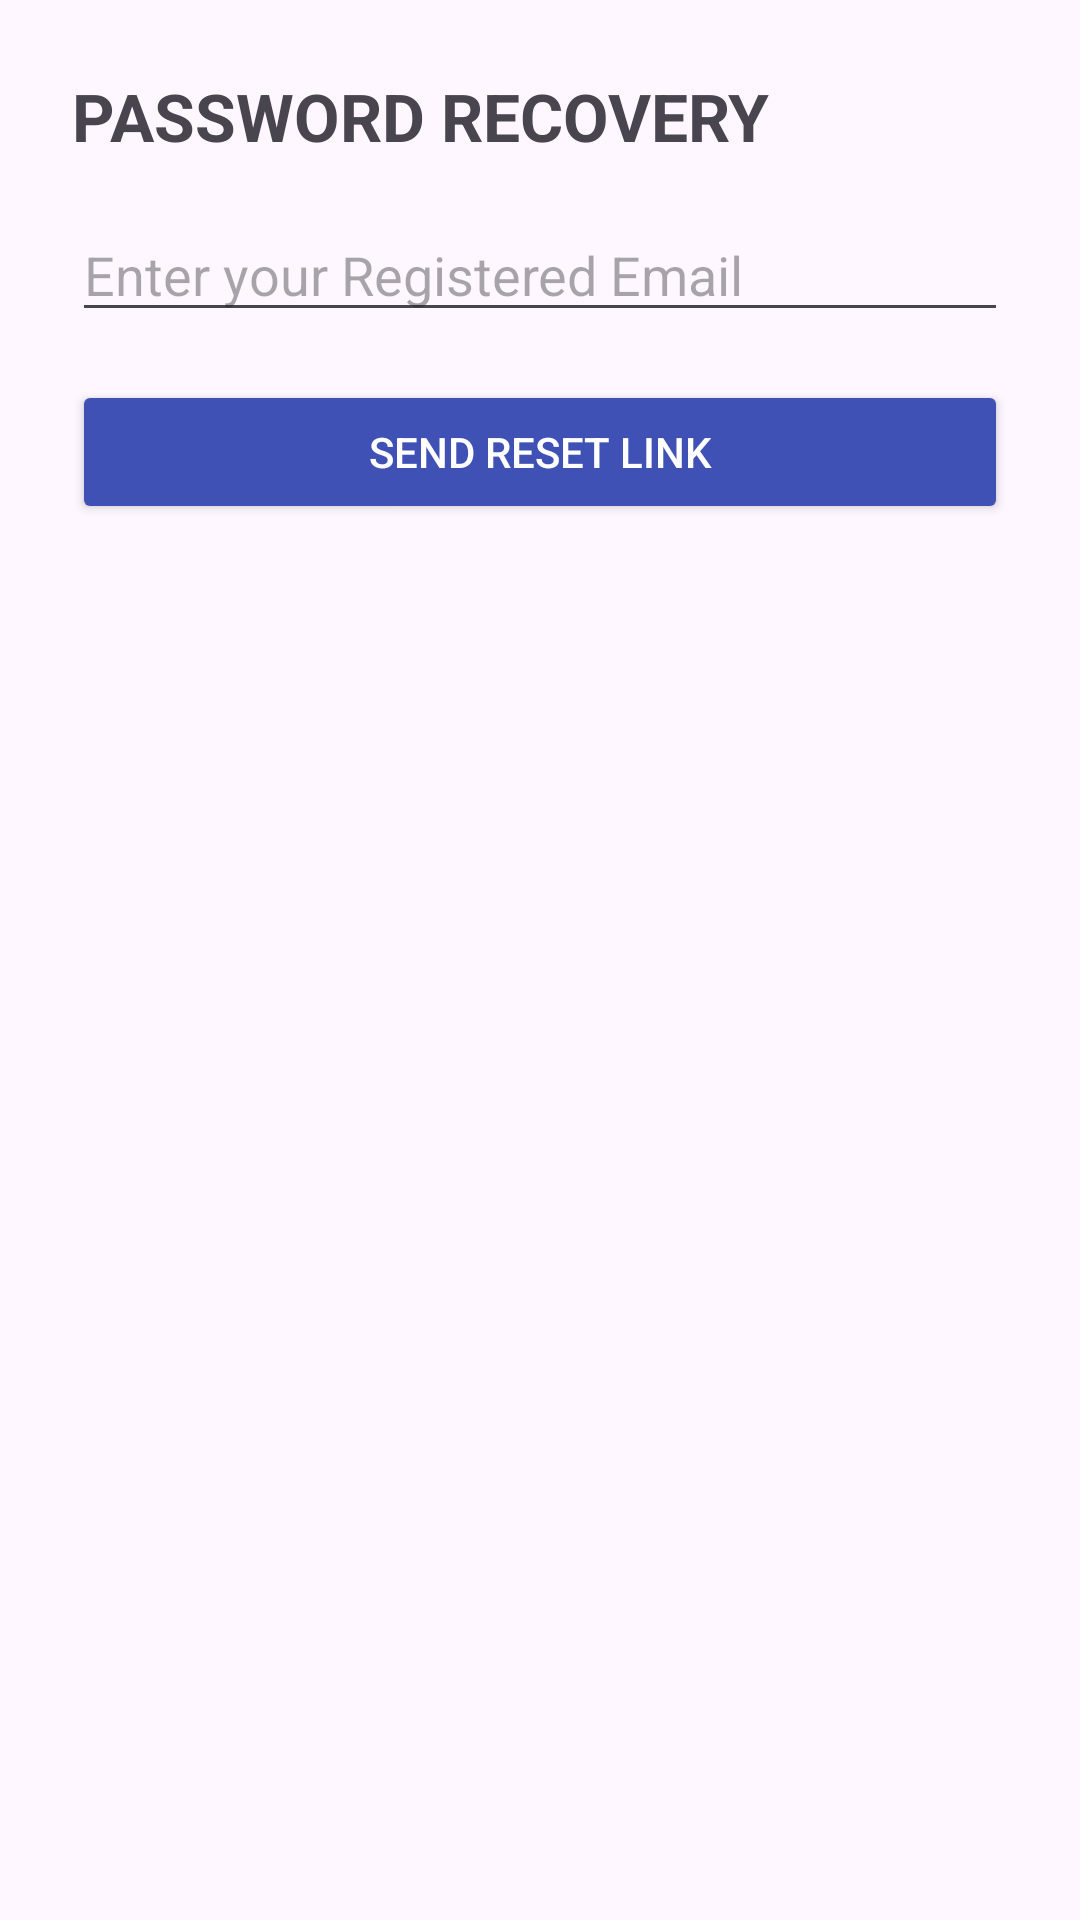

Write the Android layout XML for this screen, with the resource values it uses.
<!-- AndroidManifest.xml: application theme Theme.7minuteWorkoutPlans -->
<!-- res/layout/activity_forgot_password.xml -->
<?xml version="1.0" encoding="utf-8"?>
<ScrollView xmlns:android="http://schemas.android.com/apk/res/android"
    android:layout_width="match_parent"
    android:layout_height="match_parent">

    <LinearLayout
        android:orientation="vertical"
        android:padding="24dp"
        android:layout_width="match_parent"
        android:layout_height="wrap_content">

        <TextView
            android:layout_width="wrap_content"
            android:layout_height="wrap_content"
            android:text="@string/forgot_password_page_title"
            android:textSize="22sp"
            android:textStyle="bold"
            android:layout_marginBottom="16dp"/>

        <EditText
            android:id="@+id/etForgotUsername"
            android:layout_width="match_parent"
            android:layout_height="wrap_content"
            android:hint="@string/forgot_email_hint"
            android:inputType="text"
            android:autofillHints="username"/>

        <Button
            android:id="@+id/btnForgotContinue"
            android:layout_width="match_parent"
            android:layout_height="wrap_content"
            android:text="@string/reset_button"
            android:layout_marginTop="16dp"
            android:backgroundTint="@color/colorPrimary"
            android:textColor="@android:color/white"/>

    </LinearLayout>
</ScrollView>
<!-- resources referenced by this layout -->
<resources>
  <color name="colorPrimary">#3F51B5</color>
  <string name="forgot_email_hint">Enter your Registered Email</string>
  <string name="forgot_password_page_title">PASSWORD RECOVERY</string>
  <string name="reset_button">SEND RESET LINK</string>
  <style name="Theme.7minuteWorkoutPlans" parent="Theme.Material3.DayNight.NoActionBar">
          
      </style>
</resources>
